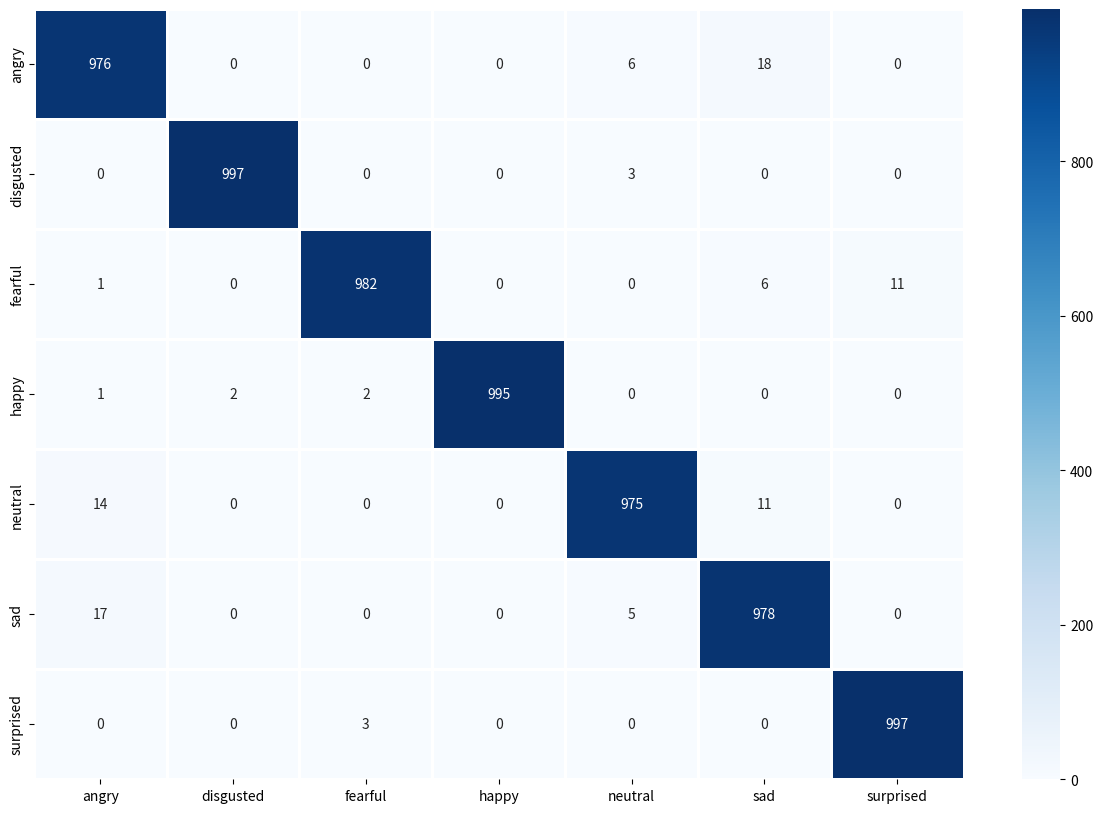

Write the Python code that produced this figure.
import pandas as pd
import matplotlib.pyplot as plt
import seaborn as sns

array = [[976,0,0,0,6,18,0],
         [0,997,0,0,3,0,0],
         [1,0,982,0,0,6,11],
         [1,2,2,995,0,0,0],
         [14,0,0,0,975,11,0],
         [17,0,0,0,5,978,0],
         [0,0,3,0,0,0,997]]
labels = ["angry", "disgusted", "fearful", "happy", "neutral", "sad", "surprised"]

df_cm = pd.DataFrame(array, index=labels, columns=labels)

#plt.figure(figsize = (10,10))
fig, ax = plt.subplots(figsize=(15,10))
sns.heatmap(df_cm, linewidths=1, annot=True, ax=ax, fmt='d',cmap='Blues')
# sns.set(font_scale=1.4)

plt.show()